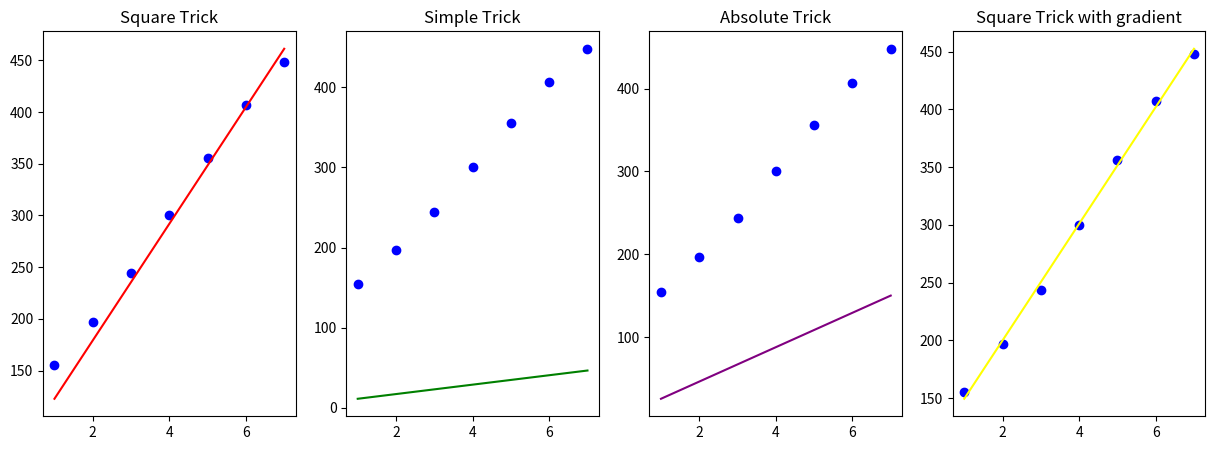

Write Python code to recreate this figure.
import random
import matplotlib.pyplot as plt 
import numpy as np

#=========Tricks=========
def simpleTrick(bais,weight,x,y,eta1=0.005,eta2=0.005):
    # predicted value 
    y_predicted= weight * x + bais
    #actual value is above the predected value 
    if y_predicted < y:
        #case 1:and right y-axis
        if x >= 0:

            weight=weight+eta1
            bais=bais+eta2
        #case2: and left y-axis
        else:
            weight = weight - eta1
            bais = bais + eta2
    #actual value is below the predicted value 
    else:
    #case3: and right y-axis
        if x >= 0:
            weight = weight - eta1
            bais= bais-eta2
        else:
            weight = weight + eta1
            bais= bais - eta2
    return bais, weight

def squareTrick(bais,weight,x,y,eta1=0.005,eta2=0.005):
    #make prediction 
    y_predicted = weight * x + bais
    #rotate the line 
    weight = weight + eta1 * x * ( y - y_predicted)
    #translate the line 
    bais= bais + eta2 * (y - y_predicted)
    return bais, weight

def absoluteTrick (bais, weight,x,y,eta1=0.005,eta2=0.005):
    y_predicted=weight*x+bais

    if y > y_predicted:

        weight=weight+eta1*x
        bais=bais+eta2

    else:

        weight=weight-eta1*x
        bais=bais-eta2

    return bais, weight

#========linear regression algorithm=========
def linearRegression(features,label,epochs=50,eta1=0.005,eta2=0.005,method='square'):
    weight = random.random()
    bais = random.random()

    for epoch in range(epochs):

        i= random.randint(0, len(features)-1)
        x= features[i]
        y=label[i]

        if method =='square':
            bais,weight=squareTrick(bais,weight,x,y,eta1=eta1,eta2=eta2)
        elif method =='simple':
            bais,weight=simpleTrick(bais,weight,x,y,eta1=eta1,eta2=eta2)
        elif method =='absolute':
            bais,weight=absoluteTrick(bais,weight,x,y,eta1=eta1,eta2=eta2)
    return bais,weight

#==========Loss Functions==========
def square_loss(y_actual, y_predicted):
    return np.mean((y_actual - y_predicted) **2)

def absolute_loss(y_actual, y_predicted):
    return np.mean(np.abs(y_actual - y_predicted))

def rmse(y_actual,y_predicted):
    return np.sqrt(np.mean((y_actual - y_predicted) **2))

#================Gradient Descent================
def gradientDescent(w, b, X, y, learning_rate=0.001, epochs=1000):
    n = len(X)

    for epoch in range(epochs) :
        #partial derv. to mse withrespect to w
        dw = -(2/n) * np.sum (X * (y - (w * X + b)))
        #partial derv. to mse withrespect to b
        db= -(2/n) * np.sum (y - (w * X + b))

        w -= dw * learning_rate
        b -= db * learning_rate

    return w, b

#=========main===============
features = np.array([1, 2, 3, 4, 5, 6, 7])
labels  =np.array([155, 197, 244, 300, 356, 407, 448])

b_simple,w_simple=linearRegression(features, labels, epochs=1000, method='simple')
b_square,w_square=linearRegression(features, labels, epochs=1000, method='square')
b_abs,w_abs=linearRegression(features, labels, epochs=1000, method='absolute')

#predictions
y_pred_simple = w_simple * features + b_simple
y_pred_square = w_square * features + b_square
y_pred_abs    = w_abs * features + b_abs

print("Simple Trick: y =", w_simple, "x +", b_simple, " | RMSE =", rmse(labels, y_pred_simple))
print("Square Trick: y =", w_square, "x +", b_square, " | RMSE =", rmse(labels, y_pred_square))
print("Absolute Trick: y =", w_abs, "x +", b_abs, " | RMSE =",rmse(labels, y_pred_abs))

#test with gradient 
final_w, final_b = gradientDescent(w_square, b_square, features, labels, learning_rate=0.01, epochs=1100)
y_pred = final_w * features + final_b
print("Final Model: y =", final_w, "X +", final_b)
print("RMSE (square trick with gradient descent)=", rmse(labels, y_pred))

#=========Visualization======
plt.figure(figsize=(15,5))

# square trick
plt.subplot(1,4,1)
plt.scatter(features, labels, color='blue')
plt.plot(features, [w_square*x+b_square for x in features], color='red')
plt.title("Square Trick")

# simple trick
plt.subplot(1,4,2)
plt.scatter(features, labels, color='blue')
plt.plot(features, [w_simple * x + b_simple for x in features], color = 'green')
plt.title("Simple Trick")

# absolute trick
plt.subplot(1,4,3)
plt.scatter(features, labels, color ='blue')
plt.plot(features, [ w_abs * x+ b_abs for x in features], color='purple')
plt.title("Absolute Trick")

#square with gradient descent 
plt.subplot(1,4,4)
plt.scatter(features, labels, color ='blue')
plt.plot(features, [ final_w * x+ final_b for x in features], color='yellow')
plt.title("Square Trick with gradient")

plt.show()
